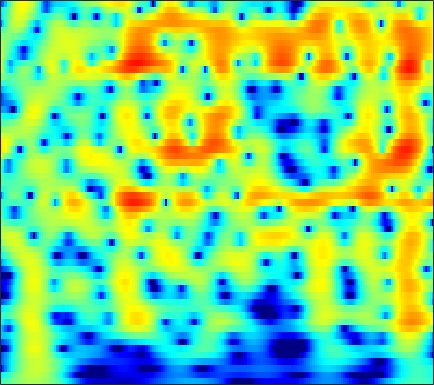

The file beside this chart, header and first rows:
-3.1158, -2.7025, -2.1628, -1.637, -1.2533, -0.76822, -0.31516, 0.0021819, 0.39169, 0.74055, 1.0412, 1.2335, 1.4428, 1.5977, 1.6755, 1.7243, 1.7132, 1.6635, 1.5359, 1.34, 1.0749, 0.82692, 0.43362, -0.031984
-5.75, -5.091, -4.192, -3.298, -2.644, -1.808, -1.028, -0.4851, 0.1755, 0.7582, 1.26, 1.581, 1.932, 2.195, 2.332, 2.433, 2.44, 2.381, 2.217, 1.95, 1.58, 1.231, 0.6697, -0.007982
-15.53, -12.77, -9.902, -7.604, -6.141, -4.451, -3.005, -2.055, -0.9458, 0.0023, 0.8012, 1.31, 1.872, 2.305, 2.549, 2.768, 2.868, 2.867, 2.763, 2.546, 2.216, 1.897, 1.376, 0.747
-11.49, -10.45, -8.938, -7.382, -6.235, -4.771, -3.405, -2.46, -1.311, -0.2946, 0.5837, 1.151, 1.784, 2.276, 2.554, 2.804, 2.919, 2.919, 2.804, 2.563, 2.204, 1.862, 1.318, 0.6829
-11.89, -10.89, -9.431, -7.869, -6.669, -5.079, -3.554, -2.476, -1.151, 0.02532, 1.045, 1.701, 2.425, 2.975, 3.27, 3.509, 3.569, 3.496, 3.242, 2.807, 2.193, 1.616, 0.6947, -0.3878
-22.38, -22.75, -18.28, -13.48, -10.58, -7.425, -4.868, -3.25, -1.403, 0.1376, 1.41, 2.201, 3.051, 3.678, 4.004, 4.246, 4.274, 4.148, 3.785, 3.187, 2.337, 1.519, 0.1494, -1.591
-12.14, -11.92, -10.98, -9.42, -8.039, -6.133, -4.303, -3.022, -1.468, -0.1006, 1.073, 1.818, 2.629, 3.234, 3.554, 3.798, 3.836, 3.73, 3.41, 2.89, 2.173, 1.508, 0.4606, -0.7504
-7.326, -7.338, -7.126, -6.622, -6.042, -5.017, -3.797, -2.815, -1.5, -0.2594, 0.8487, 1.566, 2.356, 2.945, 3.251, 3.479, 3.502, 3.39, 3.074, 2.579, 1.929, 1.354, 0.4948, -0.4429
-7.274, -8.768, -11.3, -13.66, -13.28, -9.936, -6.442, -4.256, -1.875, 0.006359, 1.476, 2.349, 3.238, 3.84, 4.111, 4.237, 4.113, 3.857, 3.316, 2.556, 1.598, 0.7743, -0.4317, -1.709
-4.524, -5.351, -6.422, -6.989, -6.699, -5.302, -3.323, -1.823, -0.0119, 1.506, 2.715, 3.426, 4.127, 4.538, 4.656, 4.557, 4.153, 3.647, 2.688, 1.369, -0.3402, -1.905, -4.399, -7.301
-3.28, -3.103, -2.775, -2.322, -1.879, -1.139, -0.2658, 0.43, 1.347, 2.19, 2.921, 3.369, 3.801, 4.018, 4.027, 3.813, 3.327, 2.766, 1.728, 0.3325, -1.498, -3.2, -5.986, -9.422
-5.904, -5.383, -4.628, -3.776, -3.08, -2.095, -1.092, -0.3532, 0.5829, 1.427, 2.154, 2.605, 3.058, 3.321, 3.396, 3.327, 3.053, 2.71, 2.074, 1.256, 0.2814, -0.5251, -1.648, -2.744
-11.96, -11.45, -10.29, -8.705, -7.36, -5.56, -3.874, -2.712, -1.317, -0.09972, 0.9191, 1.546, 2.205, 2.668, 2.889, 3.008, 2.95, 2.797, 2.463, 2.005, 1.46, 1.019, 0.4249, -0.1254
-25.64, -34.02, -22.53, -15.74, -12.36, -8.911, -6.202, -4.486, -2.538, -0.9128, 0.4133, 1.227, 2.092, 2.721, 3.031, 3.242, 3.231, 3.089, 2.74, 2.223, 1.588, 1.064, 0.3706, -0.2397
-16.14, -15.85, -14.72, -12.65, -10.8, -8.296, -5.932, -4.254, -2.208, -0.436, 1.05, 1.981, 2.978, 3.685, 4.022, 4.226, 4.141, 3.876, 3.261, 2.316, 1.013, -0.215, -2.195, -4.398
-15.31, -15.54, -15.27, -14.05, -12.48, -9.866, -7.057, -5.058, -2.679, -0.6385, 1.054, 2.11, 3.218, 3.992, 4.361, 4.581, 4.484, 4.197, 3.505, 2.445, 0.9508, -0.5142, -3.039, -6.298
-17.97, -19.55, -23.94, -28.33, -20.26, -13.5, -8.991, -6.347, -3.517, -1.297, 0.474, 1.537, 2.629, 3.385, 3.762, 3.991, 3.94, 3.727, 3.224, 2.491, 1.573, 0.804, -0.2476, -1.194
-13.59, -12.78, -11.78, -10.41, -9.07, -7.079, -4.947, -3.413, -1.569, 0.02181, 1.34, 2.136, 2.942, 3.492, 3.74, 3.835, 3.688, 3.436, 2.917, 2.209, 1.353, 0.6396, -0.3459, -1.3
-8.822, -7.614, -6.129, -4.664, -3.616, -2.279, -0.9806, -0.06598, 1.026, 1.967, 2.733, 3.178, 3.612, 3.845, 3.87, 3.735, 3.39, 2.984, 2.24, 1.259, 0.01687, -1.091, -2.822, -4.802
-5.255, -4.137, -2.729, -1.456, -0.6188, 0.4079, 1.291, 1.843, 2.466, 2.941, 3.255, 3.393, 3.462, 3.377, 3.219, 2.902, 2.433, 1.952, 1.134, 0.06464, -1.344, -2.681, -4.952, -8.058
-2.679, -1.599, -0.3239, 0.7127, 1.358, 2.066, 2.577, 2.829, 3.018, 3.024, 2.861, 2.652, 2.261, 1.814, 1.485, 1.052, 0.6534, 0.3677, -0.07296, -0.6489, -1.42, -2.165, -3.379, -4.799
0.07056, 0.9522, 1.913, 2.627, 3.046, 3.4, 3.529, 3.498, 3.225, 2.682, 1.865, 1.049, -0.2984, -1.795, -2.819, -3.639, -3.465, -2.875, -2.002, -1.341, -1.005, -0.9785, -1.229, -1.775
1.845, 2.342, 2.84, 3.196, 3.36, 3.414, 3.292, 3.07, 2.546, 1.737, 0.5282, -0.7279, -3.046, -6.738, -11.3, -21.52, -11.34, -7.068, -3.733, -1.722, -0.5128, 0.02495, 0.3443, 0.2844
1.113, 1.228, 1.3, 1.299, 1.22, 1.081, 0.8852, 0.6688, 0.3444, -0.0929, -0.6763, -1.199, -2.037, -2.884, -3.368, -3.597, -3.156, -2.487, -1.452, -0.4716, 0.3078, 0.7386, 1.112, 1.263
-0.7593, -1.04, -1.49, -2.045, -2.48, -2.941, -3.219, -3.263, -3.084, -2.79, -2.439, -2.193, -1.911, -1.609, -1.398, -1.038, -0.6079, -0.2611, 0.2322, 0.7079, 1.132, 1.399, 1.679, 1.868
-2.336, -3.042, -4.333, -6.079, -7.653, -10.08, -11.48, -10.78, -8.612, -6.427, -4.66, -3.632, -2.492, -1.592, -1.027, -0.3432, 0.2384, 0.6267, 1.073, 1.425, 1.694, 1.839, 1.976, 2.078
-2.552, -3.278, -4.566, -6.333, -8.198, -11.4, -13.86, -12.52, -9.148, -6.436, -4.543, -3.493, -2.353, -1.441, -0.7762, 0.03862, 0.7782, 1.278, 1.79, 2.096, 2.154, 2.037, 1.698, 1.263
-3.337, -3.11, -2.655, -2.508, -2.517, -2.582, -2.654, -2.543, -2.403, -2.283, -2.382, -2.578, -2.961, -2.934, -2.398, -1.079, 0.5035, 1.529, 2.548, 3.078, 3.032, 2.572, 1.261, -1.173
-10.49, -6.597, -3.622, -1.994, -1.208, -0.6176, -0.3709, -0.4092, -0.7581, -1.535, -2.987, -4.76, -9.013, -20.59, -16.6, -6.934, -2.42, -0.3327, 1.478, 2.472, 2.823, 2.688, 2.017, 0.8697
-4.362, -3.878, -3.063, -2.334, -1.867, -1.48, -1.244, -1.248, -1.383, -1.78, -2.387, -2.954, -3.633, -3.935, -3.654, -2.668, -1.355, -0.4164, 0.6318, 1.37, 1.808, 1.955, 1.97, 1.857
-2.027, -2.212, -2.353, -2.314, -2.24, -2.042, -1.848, -1.68, -1.509, -1.368, -1.258, -1.163, -1.016, -0.7752, -0.5259, -0.09381, 0.3864, 0.7435, 1.171, 1.504, 1.7, 1.765, 1.748, 1.635
-1.749, -2.473, -3.224, -3.627, -3.669, -3.36, -2.835, -2.342, -1.704, -1.077, -0.511, -0.1205, 0.3478, 0.7899, 1.091, 1.46, 1.771, 1.968, 2.152, 2.238, 2.211, 2.111, 1.86, 1.476
-2.733, -4.877, -7.99, -10.07, -9.431, -7.163, -4.961, -3.622, -2.179, -1.018, -0.06549, 0.5434, 1.246, 1.836, 2.205, 2.608, 2.893, 3.037, 3.129, 3.093, 2.93, 2.714, 2.271, 1.635
-1.252, -3.695, -7.687, -10.55, -9.792, -7.24, -5.051, -3.892, -2.589, -1.524, -0.5165, 0.1815, 1.053, 1.774, 2.226, 2.669, 2.959, 3.066, 3.097, 3.015, 2.826, 2.602, 2.205, 1.628
3.243, 2.04, 0.5159, -0.8624, -1.698, -2.65, -3.571, -4.218, -4.753, -4.44, -3.215, -2.046, -0.5672, 0.5558, 1.148, 1.593, 1.727, 1.657, 1.423, 1.159, 0.9506, 0.8673, 0.8143, 0.7408
6.215, 5.461, 4.304, 2.981, 1.767, -0.1973, -3.036, -6.141, -14.3, -17.92, -7.545, -4.086, -1.421, 0.05773, 0.561, 0.6322, -0.002991, -0.8698, -2.472, -4.138, -4.747, -4.16, -2.823, -1.592
5.801, 5.46, 4.837, 4.015, 3.292, 2.099, 0.8035, -0.2192, -1.241, -1.537, -1.064, -0.4574, 0.2214, 0.5847, 0.5155, -0.1019, -1.435, -3.074, -6.441, -12.03, -15.52, -11, -6.763, -4.485
3.014, 3.095, 3.081, 2.903, 2.72, 2.403, 2.071, 1.853, 1.611, 1.507, 1.489, 1.486, 1.452, 1.25, 0.9741, 0.355, -0.5458, -1.381, -2.605, -3.719, -4.392, -4.553, -4.505, -4.386
0.03261, 0.4222, 0.7972, 1.074, 1.194, 1.372, 1.509, 1.64, 1.817, 1.994, 2.155, 2.234, 2.27, 2.165, 1.982, 1.595, 1.028, 0.5216, -0.2537, -1.086, -1.916, -2.534, -3.295, -3.987
-2.481, -2.043, -1.624, -1.269, -1.063, -0.6838, -0.2219, 0.2169, 0.8954, 1.584, 2.219, 2.623, 3.023, 3.248, 3.27, 3.114, 2.732, 2.29, 1.504, 0.4769, -0.7959, -1.899, -3.537, -5.231
-5.071, -4.835, -4.869, -5.205, -5.462, -5.627, -4.863, -3.763, -1.862, -0.02597, 1.547, 2.514, 3.484, 4.149, 4.431, 4.545, 4.362, 4.007, 3.247, 2.107, 0.5066, -1.08, -3.962, -8.419
-8.814, -8.642, -8.993, -10.5, -12.81, -20.67, -21.13, -12.2, -6.351, -2.711, -0.1712, 1.26, 2.685, 3.652, 4.145, 4.496, 4.528, 4.362, 3.867, 3.07, 1.958, 0.9054, -0.7339, -2.49
-12.35, -11.28, -10.34, -9.864, -9.789, -9.455, -8.335, -6.993, -4.83, -2.716, -0.9012, 0.2344, 1.47, 2.385, 2.889, 3.327, 3.518, 3.521, 3.345, 2.986, 2.472, 2.012, 1.329, 0.6429
-12.54, -10.81, -9.089, -7.75, -6.898, -5.843, -4.78, -3.937, -2.8, -1.671, -0.626, 0.06525, 0.8627, 1.512, 1.877, 2.245, 2.476, 2.558, 2.579, 2.498, 2.333, 2.167, 1.894, 1.577
-8.266, -7.295, -6.181, -5.207, -4.501, -3.673, -2.89, -2.304, -1.579, -0.9103, -0.3143, 0.07592, 0.495, 0.8079, 0.9833, 1.154, 1.288, 1.376, 1.488, 1.604, 1.708, 1.76, 1.796, 1.763
-3.556, -3.361, -3.072, -2.757, -2.499, -2.08, -1.616, -1.264, -0.7926, -0.3977, -0.1055, 0.03617, 0.08684, -0.02421, -0.1661, -0.426, -0.6427, -0.675, -0.5001, -0.07028, 0.4976, 0.926, 1.41, 1.74
0.2636, -0.3077, -1.02, -1.564, -1.803, -1.725, -1.323, -0.9312, -0.379, 0.06179, 0.2968, 0.2873, 0.01312, -0.6271, -1.42, -2.909, -4.772, -5.91, -5.607, -3.485, -1.225, 0.1496, 1.46, 2.243
2.852, 1.19, -1.634, -4.99, -6.772, -6.146, -3.781, -2.236, -0.7947, 0.1416, 0.6498, 0.7778, 0.6147, 0.01325, -0.8641, -2.781, -5.994, -9.181, -8.621, -3.663, -0.124, 1.669, 3.208, 3.964
2.987, 1.052, -2.25, -6.382, -9.028, -8.467, -6.078, -4.79, -3.781, -3.216, -2.836, -2.519, -2.069, -1.653, -1.412, -1.181, -1.01, -0.7132, 0.01119, 1.08, 2.256, 3.038, 3.789, 4.122
2.502, 1.304, -0.3726, -2.012, -3.12, -4.39, -5.565, -6.519, -8.207, -10.5, -12.34, -11.86, -9.286, -6.639, -4.985, -3.288, -1.936, -1.059, -0.01464, 0.9243, 1.751, 2.278, 2.823, 3.136
2.076, 1.321, 0.2158, -0.9749, -1.895, -3.273, -4.917, -6.42, -8.925, -12.3, -15.7, -15.13, -11.52, -8.362, -6.543, -4.631, -3.114, -2.174, -1.062, -0.08123, 0.7809, 1.342, 1.981, 2.472
1.428, 0.9728, 0.3209, -0.3954, -0.9969, -1.875, -2.861, -3.665, -4.782, -5.779, -6.444, -6.623, -6.416, -5.885, -5.396, -4.63, -3.813, -3.164, -2.244, -1.29, -0.3474, 0.3234, 1.132, 1.836
0.274, 0.1703, 0.1035, 0.0284, -0.09076, -0.3272, -0.6629, -0.9855, -1.52, -2.122, -2.756, -3.263, -3.943, -4.623, -5.11, -5.646, -5.764, -5.415, -4.45, -3.136, -1.761, -0.7821, 0.3671, 1.337
-2.767, -2.051, -0.9749, -0.01476, 0.5698, 1.095, 1.344, 1.355, 1.164, 0.7082, -0.03537, -0.7997, -2.199, -4.148, -6.116, -9.917, -14.95, -14.74, -9.554, -5.719, -3.069, -1.584, -0.03501, 1.126
-10.82, -6.518, -2.996, -0.6761, 0.6005, 1.816, 2.582, 2.906, 3.037, 2.813, 2.226, 1.542, 0.2537, -1.51, -3.176, -5.708, -7.786, -7.984, -6.541, -4.617, -2.917, -1.85, -0.645, 0.3102
-6.262, -4.782, -2.721, -0.8328, 0.3678, 1.722, 2.749, 3.296, 3.706, 3.782, 3.527, 3.118, 2.33, 1.272, 0.3581, -0.8991, -2.087, -2.852, -3.626, -4.08, -4.185, -3.976, -3.384, -2.581
-5.173, -4.458, -3.081, -1.431, -0.1842, 1.347, 2.619, 3.37, 4.07, 4.429, 4.456, 4.26, 3.725, 2.894, 2.083, 0.7542, -0.9026, -2.417, -4.881, -8.015, -11.39, -12.27, -10.12, -7.459
-11.66, -10.94, -7.57, -4.091, -1.914, 0.406, 2.164, 3.164, 4.141, 4.725, 4.951, 4.904, 4.54, 3.862, 3.128, 1.826, 0.1055, -1.501, -4.211, -7.718, -11.56, -12.78, -11.09, -8.904
